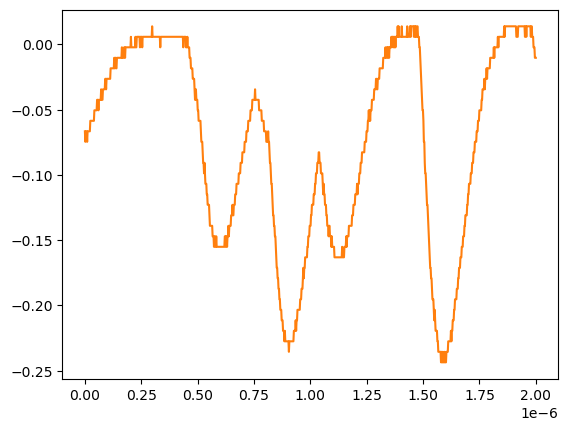

Source data for this figure (header and first rows):
# KEYSIGHT TECHNOLOGIES, MSO-X 3024T, MY58262555, 07.30.2019051434
# time, 1
# 2024-07-24 15:48:26.845143
0.000000000000000000e+00, -6.663320000000000354e-02
2.002002002002001797e-09, -7.467340000000000089e-02
4.004004004004003593e-09, -6.663320000000000354e-02
6.006006006006005804e-09, -6.663320000000000354e-02
8.008008008008007187e-09, -6.663320000000000354e-02
1.001001001001000857e-08, -7.467340000000000089e-02
1.201201201201201161e-08, -6.663320000000000354e-02
1.401401401401401299e-08, -6.663320000000000354e-02
1.601601601601601437e-08, -6.663320000000000354e-02
1.801801801801801741e-08, -6.663320000000000354e-02
2.002002002002001714e-08, -6.663320000000000354e-02
2.202202202202202018e-08, -6.663320000000000354e-02
2.402402402402402322e-08, -5.859299999999999925e-02
2.602602602602602294e-08, -5.859299999999999925e-02
2.802802802802802598e-08, -5.859299999999999925e-02
3.003003003003002571e-08, -5.859299999999999925e-02
3.203203203203202875e-08, -5.859299999999999925e-02
3.403403403403403179e-08, -5.859299999999999925e-02
3.603603603603603482e-08, -5.859299999999999925e-02
3.803803803803803124e-08, -5.859299999999999925e-02
4.004004004004003428e-08, -5.859299999999999925e-02
4.204204204204203732e-08, -5.055280000000000190e-02
4.404404404404404036e-08, -5.055280000000000190e-02
4.604604604604604339e-08, -5.055280000000000190e-02
4.804804804804804643e-08, -5.055280000000000190e-02
5.005005005005004285e-08, -5.055280000000000190e-02
5.205205205205204589e-08, -5.055280000000000190e-02
5.405405405405404893e-08, -4.251259999999999761e-02
5.605605605605605196e-08, -4.251259999999999761e-02
5.805805805805805500e-08, -4.251259999999999761e-02
6.006006006006005142e-08, -5.055280000000000190e-02
6.206206206206205446e-08, -4.251259999999999761e-02
6.406406406406405750e-08, -4.251259999999999761e-02
6.606606606606606053e-08, -4.251259999999999761e-02
6.806806806806806357e-08, -4.251259999999999761e-02
7.007007007007006661e-08, -4.251259999999999761e-02
7.207207207207206965e-08, -3.447240000000000026e-02
7.407407407407407268e-08, -4.251259999999999761e-02
7.607607607607606249e-08, -4.251259999999999761e-02
7.807807807807806552e-08, -4.251259999999999761e-02
8.008008008008006856e-08, -3.447240000000000026e-02
8.208208208208207160e-08, -3.447240000000000026e-02
8.408408408408407464e-08, -3.447240000000000026e-02
8.608608608608607767e-08, -3.447240000000000026e-02
8.808808808808808071e-08, -3.447240000000000026e-02
9.009009009009008375e-08, -2.643219999999999945e-02
9.209209209209208679e-08, -2.643219999999999945e-02
9.409409409409408982e-08, -3.447240000000000026e-02
9.609609609609609286e-08, -2.643219999999999945e-02
9.809809809809808266e-08, -2.643219999999999945e-02
1.001001001001000857e-07, -2.643219999999999945e-02
1.021021021021020887e-07, -2.643219999999999945e-02
1.041041041041040918e-07, -2.643219999999999945e-02
1.061061061061060948e-07, -2.643219999999999945e-02
1.081081081081080979e-07, -2.643219999999999945e-02
1.101101101101101009e-07, -2.643219999999999945e-02
1.121121121121121039e-07, -2.643219999999999945e-02
1.141141141141141070e-07, -1.839199999999999863e-02
... 942 more rows
